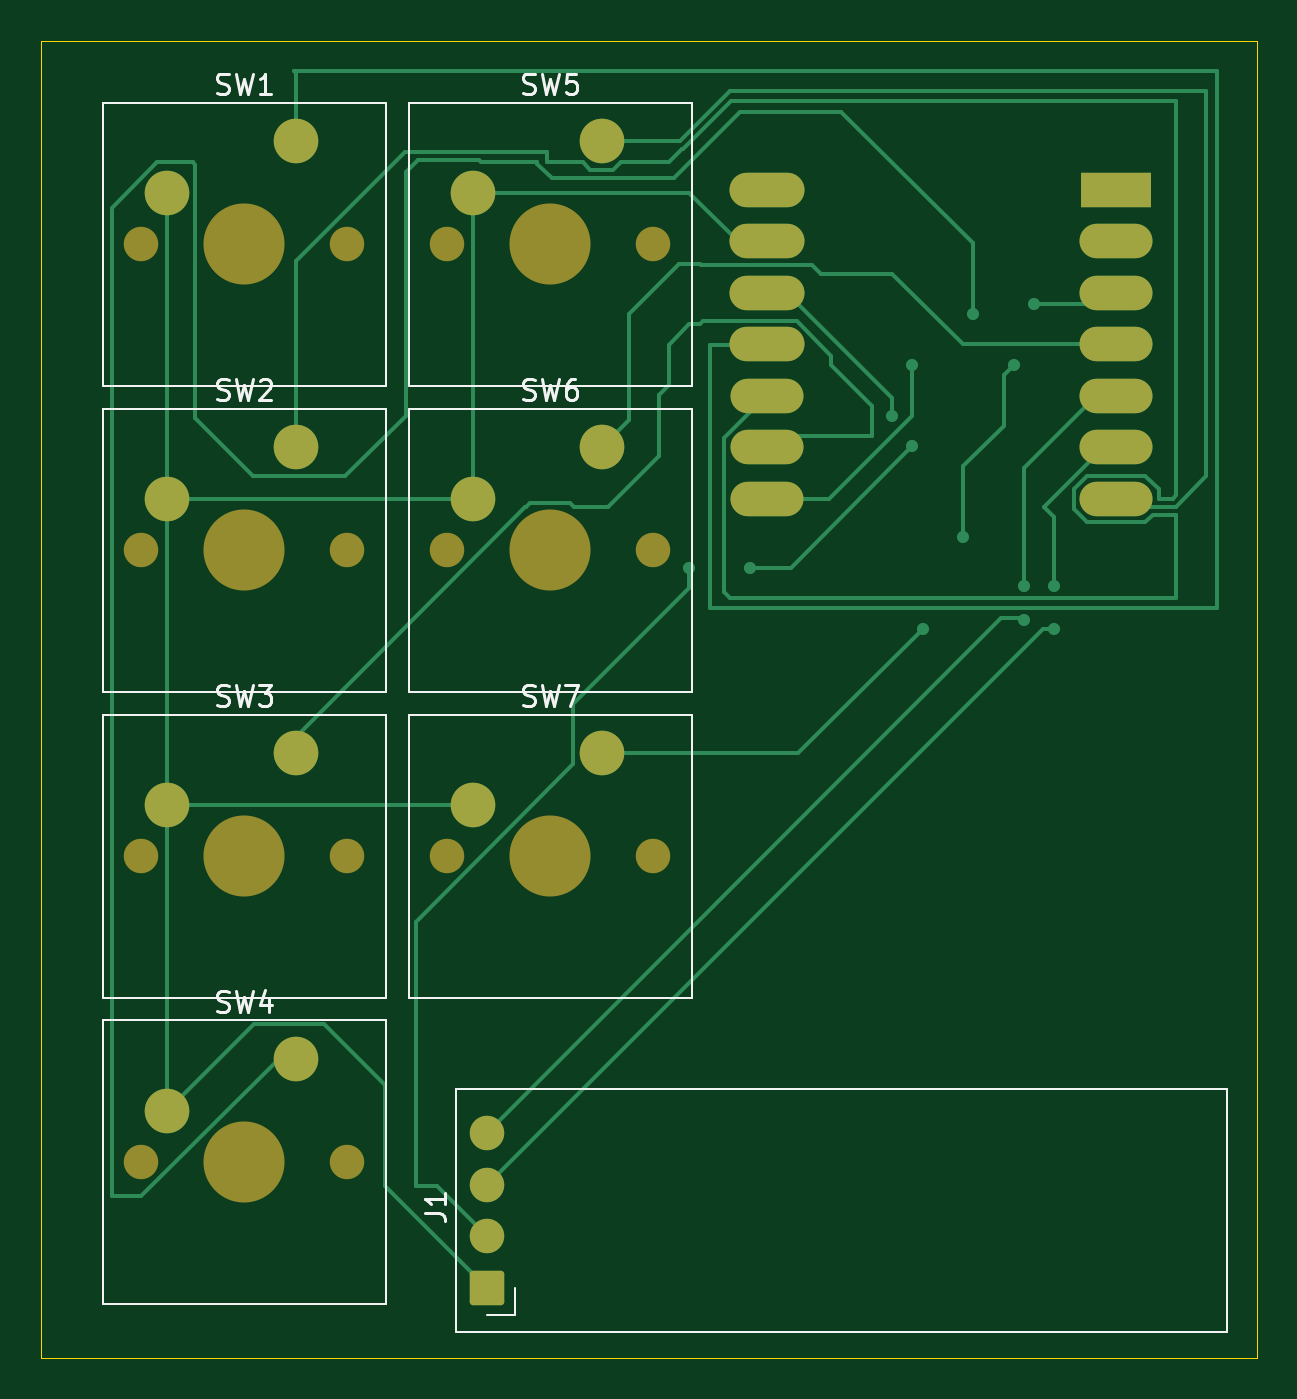
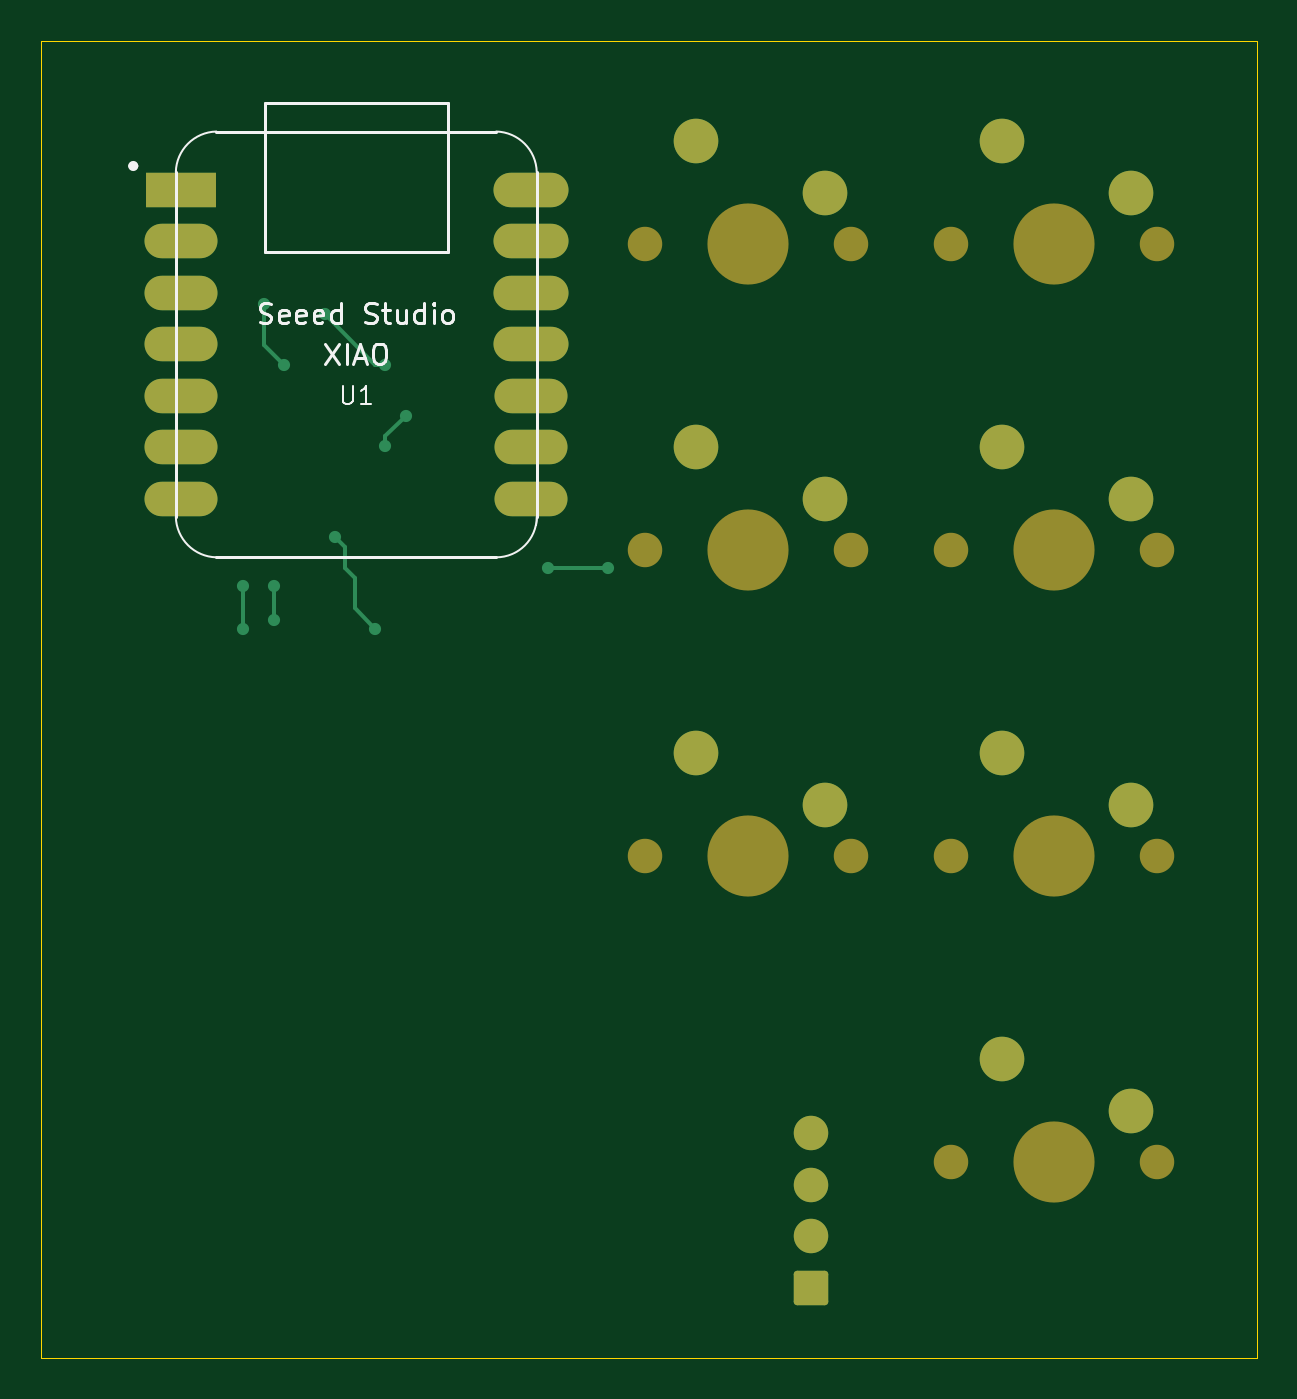
Circuit board: 9 layer files. Board 60.0 x 65.0 mm.
- bottom_copper: hackpad-B_Cu.gbr (5280 bytes)
- bottom_mask: hackpad-B_Mask.gbr (2902 bytes)
- paste: hackpad-B_Paste.gbr (452 bytes)
- bottom_silk: hackpad-B_Silkscreen.gbr (10229 bytes)
- outline: hackpad-Edge_Cuts.gbr (609 bytes)
- top_copper: hackpad-F_Cu.gbr (12213 bytes)
- top_mask: hackpad-F_Mask.gbr (2902 bytes)
- paste: hackpad-F_Paste.gbr (452 bytes)
- top_silk: hackpad-F_Silkscreen.gbr (14264 bytes)

=== bottom_copper: hackpad-B_Cu.gbr ===
%TF.GenerationSoftware,KiCad,Pcbnew,10.0.3*%
%TF.CreationDate,2026-06-08T19:15:45+01:00*%
%TF.ProjectId,hackpad,6861636b-7061-4642-9e6b-696361645f70,rev?*%
%TF.SameCoordinates,Original*%
%TF.FileFunction,Copper,L2,Bot*%
%TF.FilePolarity,Positive*%
%FSLAX46Y46*%
G04 Gerber Fmt 4.6, Leading zero omitted, Abs format (unit mm)*
G04 Created by KiCad (PCBNEW 10.0.3) date 2026-06-08 19:15:45*
%MOMM*%
%LPD*%
G01*
G04 APERTURE LIST*
G04 Aperture macros list*
%AMRoundRect*
0 Rectangle with rounded corners*
0 $1 Rounding radius*
0 $2 $3 $4 $5 $6 $7 $8 $9 X,Y pos of 4 corners*
0 Add a 4 corners polygon primitive as box body*
4,1,4,$2,$3,$4,$5,$6,$7,$8,$9,$2,$3,0*
0 Add four circle primitives for the rounded corners*
1,1,$1+$1,$2,$3*
1,1,$1+$1,$4,$5*
1,1,$1+$1,$6,$7*
1,1,$1+$1,$8,$9*
0 Add four rect primitives between the rounded corners*
20,1,$1+$1,$2,$3,$4,$5,0*
20,1,$1+$1,$4,$5,$6,$7,0*
20,1,$1+$1,$6,$7,$8,$9,0*
20,1,$1+$1,$8,$9,$2,$3,0*%
G04 Aperture macros list end*
%TA.AperFunction,ComponentPad*%
%ADD10R,3.500000X1.700000*%
%TD*%
%TA.AperFunction,ComponentPad*%
%ADD11O,3.600000X1.700000*%
%TD*%
%TA.AperFunction,ComponentPad*%
%ADD12O,3.700000X1.700000*%
%TD*%
%TA.AperFunction,ComponentPad*%
%ADD13RoundRect,0.170000X0.680000X-0.680000X0.680000X0.680000X-0.680000X0.680000X-0.680000X-0.680000X0*%
%TD*%
%TA.AperFunction,ComponentPad*%
%ADD14C,1.700000*%
%TD*%
%TA.AperFunction,ComponentPad*%
%ADD15C,2.200000*%
%TD*%
%TA.AperFunction,ViaPad*%
%ADD16C,0.600000*%
%TD*%
%TA.AperFunction,Conductor*%
%ADD17C,0.200000*%
%TD*%
G04 APERTURE END LIST*
D10*
%TO.P,U1,1,PA02_A0_D0_1*%
%TO.N,unconnected-(U1-PA02_A0_D0-Pad1)*%
X156559000Y-59367530D03*
D11*
%TO.P,U1,2,PA4_A1_D1_2*%
%TO.N,unconnected-(U1-PA4_A1_D1-Pad2)*%
X156559000Y-61907530D03*
%TO.P,U1,3,PA10_A2_D2_3*%
%TO.N,Net-(U1-PA10_A2_D2)*%
X156559000Y-64447530D03*
%TO.P,U1,4,PA11_A3_D3_4*%
%TO.N,Net-(U1-PA11_A3_D3)*%
X156559000Y-66987530D03*
%TO.P,U1,5,PA8_A4_D4_SDA_5*%
%TO.N,Net-(J1-Pin_4)*%
X156559000Y-69527530D03*
%TO.P,U1,6,PA9_A5_D5_SCL_6*%
%TO.N,Net-(J1-Pin_3)*%
X156559000Y-72067530D03*
%TO.P,U1,7,PB08_A6_D6_TX_7*%
%TO.N,Net-(U1-PB08_A6_D6_TX)*%
X156559000Y-74607530D03*
%TO.P,U1,8,PB09_A7_D7_RX_8*%
%TO.N,Net-(U1-PB09_A7_D7_RX)*%
X139309000Y-74607530D03*
%TO.P,U1,9,PA7_A8_D8_SCK_9*%
%TO.N,Net-(U1-PA7_A8_D8_SCK)*%
X139309000Y-72067530D03*
%TO.P,U1,10,PA5_A9_D9_MISO_10*%
%TO.N,Net-(U1-PA5_A9_D9_MISO)*%
X139309000Y-69527530D03*
D12*
%TO.P,U1,11,PA6_A10_D10_MOSI_11*%
%TO.N,Net-(U1-PA6_A10_D10_MOSI)*%
X139309000Y-66987530D03*
%TO.P,U1,12,3V3_12*%
%TO.N,Net-(J1-Pin_2)*%
X139309000Y-64447530D03*
%TO.P,U1,13,GND_13*%
%TO.N,GND*%
X139309000Y-61907530D03*
%TO.P,U1,14,5V_14*%
%TO.N,unconnected-(U1-5V-Pad14)*%
X139309000Y-59367530D03*
%TD*%
D13*
%TO.P,J1,1,GND_1*%
%TO.N,GND*%
X125500000Y-113500000D03*
D14*
%TO.P,J1,2,Pin_2_2*%
%TO.N,Net-(J1-Pin_2)*%
X125500000Y-110960000D03*
%TO.P,J1,3,Pin_3_3*%
%TO.N,Net-(J1-Pin_3)*%
X125500000Y-108420000D03*
%TO.P,J1,4,Pin_4_4*%
%TO.N,Net-(J1-Pin_4)*%
X125500000Y-105880000D03*
%TD*%
D15*
%TO.P,SW7,1,1_1*%
%TO.N,Net-(U1-PA10_A2_D2)*%
X131175000Y-87145000D03*
%TO.P,SW7,2,2_2*%
%TO.N,GND*%
X124825000Y-89685000D03*
%TD*%
%TO.P,SW6,1,1_1*%
%TO.N,Net-(U1-PA11_A3_D3)*%
X131175000Y-72055000D03*
%TO.P,SW6,2,2_2*%
%TO.N,GND*%
X124825000Y-74595000D03*
%TD*%
%TO.P,SW5,1,1_1*%
%TO.N,Net-(U1-PB08_A6_D6_TX)*%
X131175000Y-56965000D03*
%TO.P,SW5,2,2_2*%
%TO.N,GND*%
X124825000Y-59505000D03*
%TD*%
%TO.P,SW4,1,1_1*%
%TO.N,Net-(U1-PB09_A7_D7_RX)*%
X116085000Y-102235000D03*
%TO.P,SW4,2,2_2*%
%TO.N,GND*%
X109735000Y-104775000D03*
%TD*%
%TO.P,SW3,1,1_1*%
%TO.N,Net-(U1-PA7_A8_D8_SCK)*%
X116085000Y-87145000D03*
%TO.P,SW3,2,2_2*%
%TO.N,GND*%
X109735000Y-89685000D03*
%TD*%
%TO.P,SW2,1,1_1*%
%TO.N,Net-(U1-PA5_A9_D9_MISO)*%
X116085000Y-72055000D03*
%TO.P,SW2,2,2_2*%
%TO.N,GND*%
X109735000Y-74595000D03*
%TD*%
%TO.P,SW1,1,1_1*%
%TO.N,Net-(U1-PA6_A10_D10_MOSI)*%
X116085000Y-56965000D03*
%TO.P,SW1,2,2_2*%
%TO.N,GND*%
X109735000Y-59505000D03*
%TD*%
D16*
%TO.N,Net-(J1-Pin_4)*%
X152000000Y-78900000D03*
X152000000Y-80600000D03*
%TO.N,Net-(J1-Pin_3)*%
X153500000Y-81000000D03*
X153500000Y-78900000D03*
%TO.N,Net-(J1-Pin_2)*%
X145500000Y-70500000D03*
X135500000Y-78000000D03*
X138500000Y-78000000D03*
X146500000Y-72000000D03*
%TO.N,Net-(U1-PA10_A2_D2)*%
X149000000Y-76500000D03*
X151500000Y-68000000D03*
X152500000Y-65000000D03*
X147000000Y-81000000D03*
%TO.N,Net-(U1-PB09_A7_D7_RX)*%
X146500000Y-68000000D03*
X149500000Y-65500000D03*
%TD*%
%TO.N,Net-(J1-Pin_4)*%
D17*
X152000000Y-80600000D02*
X152000000Y-78900000D01*
%TO.N,Net-(J1-Pin_3)*%
X153500000Y-81000000D02*
X153500000Y-78900000D01*
%TO.N,Net-(J1-Pin_2)*%
X146500000Y-71500000D02*
X145500000Y-70500000D01*
X146500000Y-72000000D02*
X146500000Y-71500000D01*
X135500000Y-78000000D02*
X138500000Y-78000000D01*
%TO.N,Net-(U1-PA10_A2_D2)*%
X152500000Y-67000000D02*
X152500000Y-65000000D01*
X151500000Y-68000000D02*
X152500000Y-67000000D01*
X148500000Y-77000000D02*
X149000000Y-76500000D01*
X148500000Y-78000000D02*
X148500000Y-77000000D01*
X148000000Y-78500000D02*
X148500000Y-78000000D01*
X148000000Y-80000000D02*
X148000000Y-78500000D01*
X147000000Y-81000000D02*
X148000000Y-80000000D01*
%TO.N,Net-(U1-PB09_A7_D7_RX)*%
X147000000Y-68000000D02*
X146500000Y-68000000D01*
X149500000Y-65500000D02*
X147000000Y-68000000D01*
%TD*%
M02*

=== bottom_mask: hackpad-B_Mask.gbr (2902 bytes, source withheld) ===
=== paste: hackpad-B_Paste.gbr ===
%TF.GenerationSoftware,KiCad,Pcbnew,10.0.3*%
%TF.CreationDate,2026-06-08T19:15:45+01:00*%
%TF.ProjectId,hackpad,6861636b-7061-4642-9e6b-696361645f70,rev?*%
%TF.SameCoordinates,Original*%
%TF.FileFunction,Paste,Bot*%
%TF.FilePolarity,Positive*%
%FSLAX46Y46*%
G04 Gerber Fmt 4.6, Leading zero omitted, Abs format (unit mm)*
G04 Created by KiCad (PCBNEW 10.0.3) date 2026-06-08 19:15:45*
%MOMM*%
%LPD*%
G01*
G04 APERTURE LIST*
G04 APERTURE END LIST*
M02*

=== bottom_silk: hackpad-B_Silkscreen.gbr (10229 bytes, source omitted) ===
=== outline: hackpad-Edge_Cuts.gbr ===
%TF.GenerationSoftware,KiCad,Pcbnew,10.0.3*%
%TF.CreationDate,2026-06-08T19:15:46+01:00*%
%TF.ProjectId,hackpad,6861636b-7061-4642-9e6b-696361645f70,rev?*%
%TF.SameCoordinates,Original*%
%TF.FileFunction,Profile,NP*%
%FSLAX46Y46*%
G04 Gerber Fmt 4.6, Leading zero omitted, Abs format (unit mm)*
G04 Created by KiCad (PCBNEW 10.0.3) date 2026-06-08 19:15:46*
%MOMM*%
%LPD*%
G01*
G04 APERTURE LIST*
%TA.AperFunction,Profile*%
%ADD10C,0.050000*%
%TD*%
G04 APERTURE END LIST*
D10*
X103500000Y-52000000D02*
X163500000Y-52000000D01*
X163500000Y-117000000D01*
X103500000Y-117000000D01*
X103500000Y-52000000D01*
M02*

=== top_copper: hackpad-F_Cu.gbr (12213 bytes, source omitted) ===
=== top_mask: hackpad-F_Mask.gbr (2902 bytes, source withheld) ===
=== paste: hackpad-F_Paste.gbr ===
%TF.GenerationSoftware,KiCad,Pcbnew,10.0.3*%
%TF.CreationDate,2026-06-08T19:15:45+01:00*%
%TF.ProjectId,hackpad,6861636b-7061-4642-9e6b-696361645f70,rev?*%
%TF.SameCoordinates,Original*%
%TF.FileFunction,Paste,Top*%
%TF.FilePolarity,Positive*%
%FSLAX46Y46*%
G04 Gerber Fmt 4.6, Leading zero omitted, Abs format (unit mm)*
G04 Created by KiCad (PCBNEW 10.0.3) date 2026-06-08 19:15:45*
%MOMM*%
%LPD*%
G01*
G04 APERTURE LIST*
G04 APERTURE END LIST*
M02*

=== top_silk: hackpad-F_Silkscreen.gbr (14264 bytes, source omitted) ===
